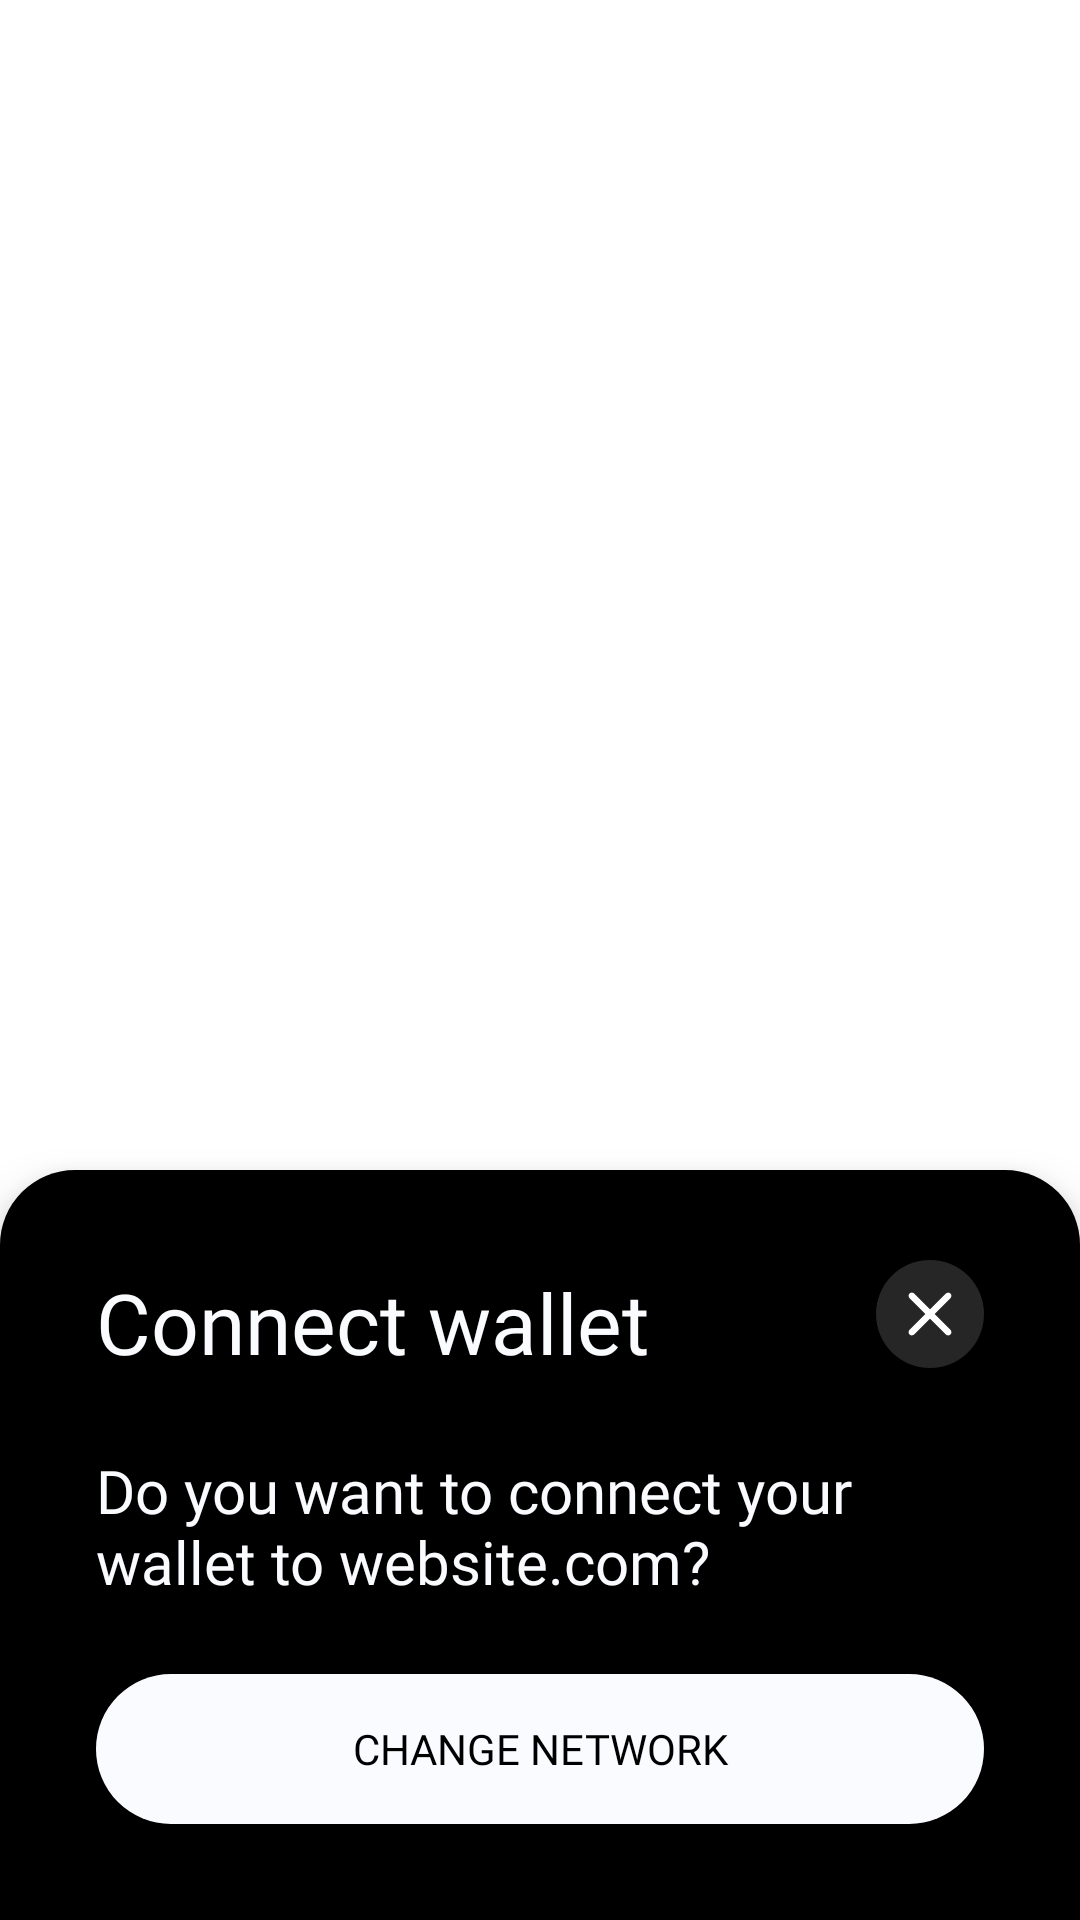

Produce the Android XML layout that renders to this screen, including the resource entries it uses.
<!-- AndroidManifest.xml: fallback theme Theme.MaterialComponents.DayNight.NoActionBar -->
<!-- res/layout/enablelayout.xml -->
<?xml version="1.0" encoding="utf-8"?>
<androidx.constraintlayout.widget.ConstraintLayout xmlns:android="http://schemas.android.com/apk/res/android"
    xmlns:app="http://schemas.android.com/apk/res-auto"
    xmlns:tools="http://schemas.android.com/tools" android:layout_width="match_parent" android:layout_height="match_parent">

    <androidx.constraintlayout.widget.ConstraintLayout
        android:id="@+id/constraintLayout"
        android:layout_width="match_parent"
        android:layout_height="wrap_content"
        android:background="@drawable/rounded_corners_dialog"
        android:elevation="10dp"
        app:layout_constraintBottom_toBottomOf="parent"
        app:layout_constraintEnd_toEndOf="parent"
        app:layout_constraintHorizontal_bias="0.0"
        app:layout_constraintStart_toStartOf="parent">

        <TextView
            android:id="@+id/choose"
            android:layout_width="wrap_content"
            android:layout_height="wrap_content"
            android:layout_marginTop="32dp"
            android:fontFamily="@font/inter_semibold_font"
            android:text="Connect wallet"
            android:textColor="@color/ethOS_white"
            android:textSize="28sp"
            app:layout_constraintStart_toStartOf="@+id/guideline"
            app:layout_constraintTop_toTopOf="parent" />

        <TextView
            android:id="@+id/choosemethod"
            android:layout_width="0dp"
            android:layout_height="wrap_content"
            android:layout_marginTop="24dp"
            android:layout_marginBottom="24dp"
            android:fontFamily="@font/inter_regular_font"
            android:text="Do you want to connect your wallet to website.com?"
            android:textColor="@color/ethOS_white"
            android:textSize="20sp"
            app:layout_constraintBottom_toTopOf="@+id/acceptbtn"
            app:layout_constraintEnd_toStartOf="@+id/guideline2"
            app:layout_constraintStart_toStartOf="@+id/guideline"
            app:layout_constraintTop_toBottomOf="@+id/choose" />

        <Button
            android:id="@+id/acceptbtn"
            android:layout_width="0dp"
            android:layout_height="50dp"
            android:layout_marginBottom="32dp"
            android:background="@drawable/rounded_corners_primary"
            android:fontFamily="@font/inter_semibold_font"
            android:text="@string/change_network"
            android:textColor="@color/ethOS_primary_button_text"
            app:backgroundTint="@null"
            app:layout_constraintBottom_toBottomOf="parent"
            app:layout_constraintEnd_toStartOf="@+id/guideline2"
            app:layout_constraintStart_toStartOf="@+id/guideline" />

        <ImageButton
            android:id="@+id/declinebtn"
            android:layout_width="36dp"
            android:layout_height="36dp"
            android:layout_marginTop="30dp"
            android:src = "@drawable/round_close_24"
            android:background="@drawable/rounded_corners_secondary"
            android:fontFamily="@font/inter_semibold_font"
            android:text=""
            android:textColor="@color/ethOS_white"
            app:backgroundTint="@null"
            app:layout_constraintEnd_toStartOf="@+id/guideline2"
            app:layout_constraintTop_toTopOf="parent" />

        <androidx.constraintlayout.widget.Guideline
            android:id="@+id/guideline"
            android:layout_width="wrap_content"
            android:layout_height="wrap_content"
            android:orientation="vertical"
            app:layout_constraintGuide_begin="32dp" />

        <androidx.constraintlayout.widget.Guideline
            android:id="@+id/guideline3"
            android:layout_width="wrap_content"
            android:layout_height="wrap_content"
            android:orientation="vertical"
            app:layout_constraintGuide_begin="195dp" />

        <androidx.constraintlayout.widget.Guideline
            android:id="@+id/guideline4"
            android:layout_width="wrap_content"
            android:layout_height="wrap_content"
            android:orientation="vertical"
            app:layout_constraintGuide_end="195dp" />

        <androidx.constraintlayout.widget.Guideline
            android:id="@+id/guideline2"
            android:layout_width="wrap_content"
            android:layout_height="wrap_content"
            android:orientation="vertical"
            app:layout_constraintGuide_end="32dp" />

    </androidx.constraintlayout.widget.ConstraintLayout>

</androidx.constraintlayout.widget.ConstraintLayout>
<!-- resources referenced by this layout -->
<resources>
  <color name="ethOS_primary_button_text">@color/ethOS_black</color>
  <color name="ethOS_white">#FFFAFBFF</color>
  <!-- drawable round_close_24 (drawable) -->
  <vector android:height="26dp" android:tint="#FFFFFF"
      android:viewportHeight="24" android:viewportWidth="24"
      android:width="26dp" xmlns:android="http://schemas.android.com/apk/res/android">
      <path android:fillColor="@android:color/white" android:pathData="M18.3,5.71c-0.39,-0.39 -1.02,-0.39 -1.41,0L12,10.59 7.11,5.7c-0.39,-0.39 -1.02,-0.39 -1.41,0 -0.39,0.39 -0.39,1.02 0,1.41L10.59,12 5.7,16.89c-0.39,0.39 -0.39,1.02 0,1.41 0.39,0.39 1.02,0.39 1.41,0L12,13.41l4.89,4.89c0.39,0.39 1.02,0.39 1.41,0 0.39,-0.39 0.39,-1.02 0,-1.41L13.41,12l4.89,-4.89c0.38,-0.38 0.38,-1.02 0,-1.4z"/>
  </vector>
  <!-- drawable rounded_corners_dialog (drawable) -->
  <?xml version="1.0" encoding="utf-8"?>
  <layer-list xmlns:android="http://schemas.android.com/apk/res/android">
  
      
      <item>
          <shape>
              <solid android:color="@color/ethOS_black" />
  
              <corners android:topLeftRadius="25dp" android:topRightRadius="25dp"/>
          </shape>
      </item>
  
  
  </layer-list>
  <!-- drawable rounded_corners_primary (drawable) -->
  <?xml version="1.0" encoding="utf-8"?>
  <shape xmlns:android="http://schemas.android.com/apk/res/android" android:shape="rectangle">
  
      <solid android:color="@color/ethOS_white"/>
  
      <corners android:radius="360dp"/>
  
      <padding android:top="0dp" android:bottom="0dp" android:left="20dp" android:right="20dp"/>
  
  </shape>
  <!-- drawable rounded_corners_secondary (drawable) -->
  <?xml version="1.0" encoding="utf-8"?>
  <shape xmlns:android="http://schemas.android.com/apk/res/android" android:shape="rectangle">
  
      <solid android:color="@color/ethOS_darkgray"/>
  
      <corners android:radius="360dp"/>
  
      <padding android:top="10dp" android:bottom="10dp" android:left="20dp" android:right="20dp"/>
  
  </shape>
  <string name="change_network">Change Network</string>
  <color name="ethOS_black">#FF000000</color>
  <color name="ethOS_darkgray">#FF262626</color>
</resources>
